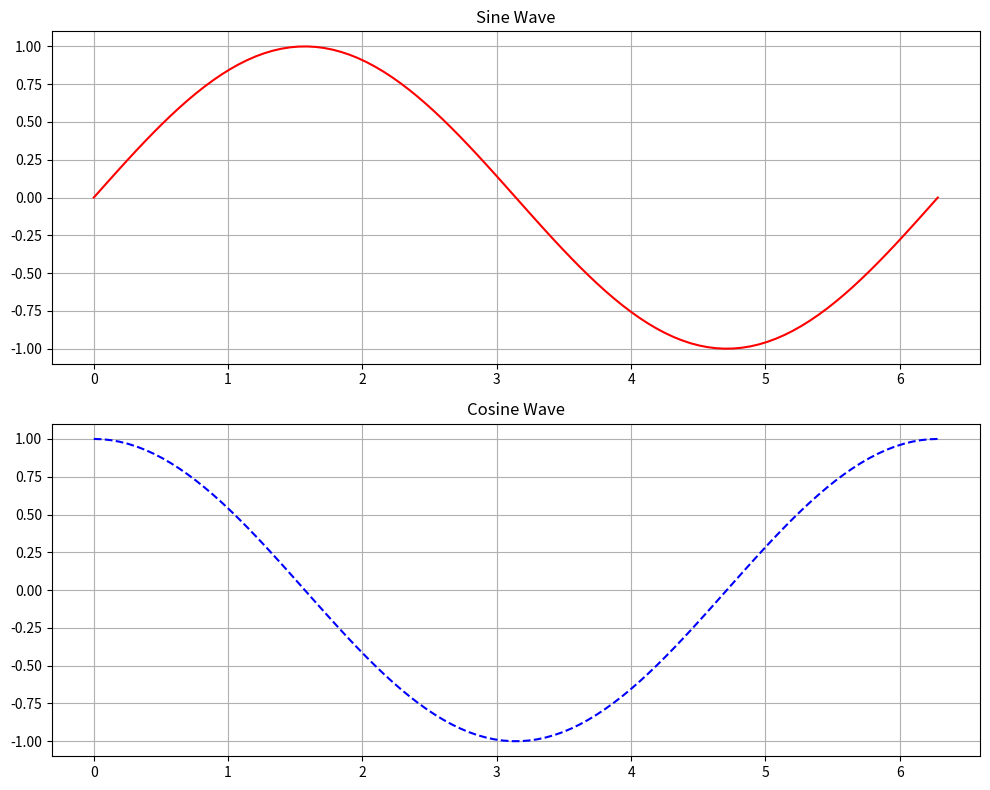
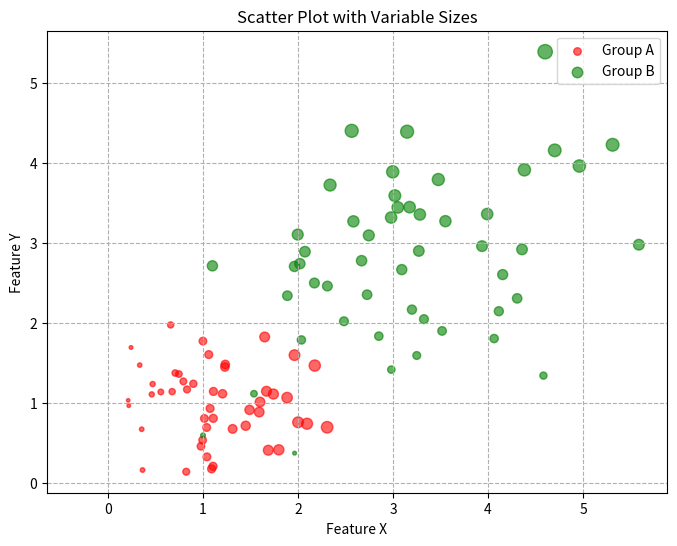
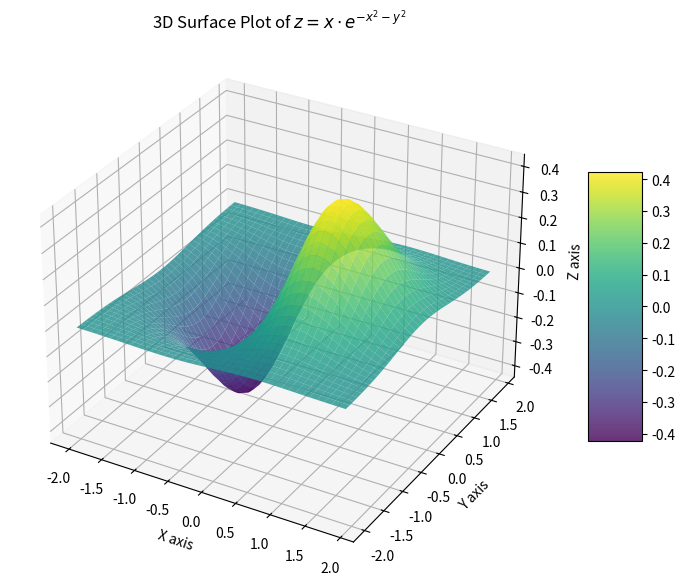
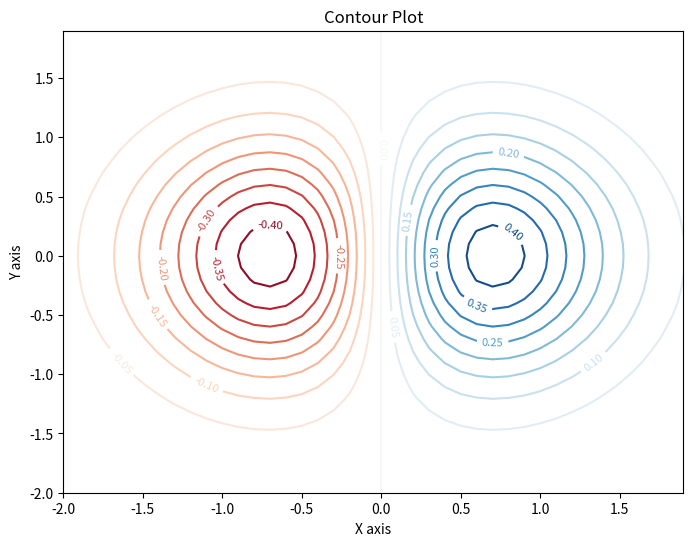
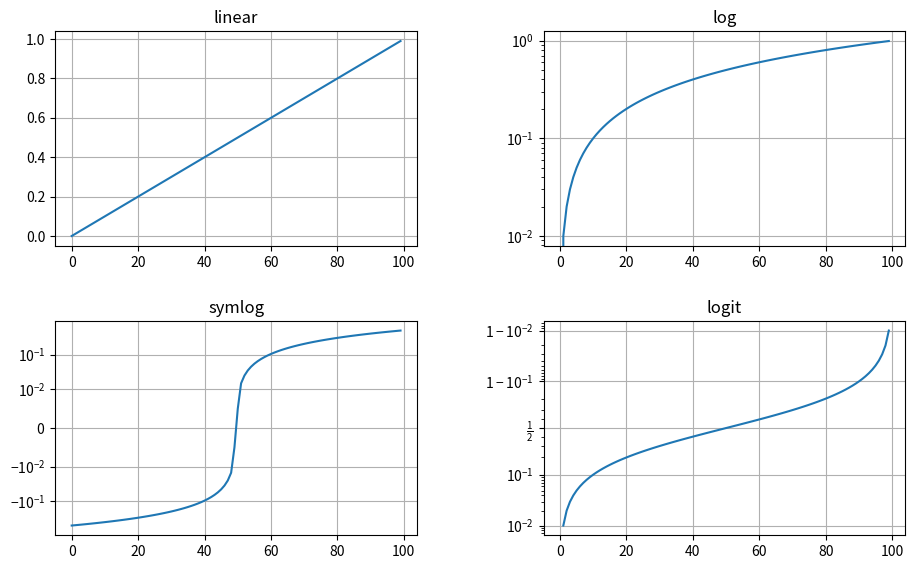
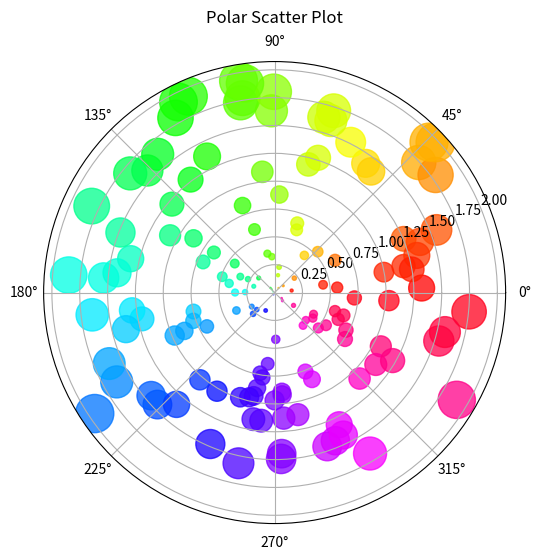
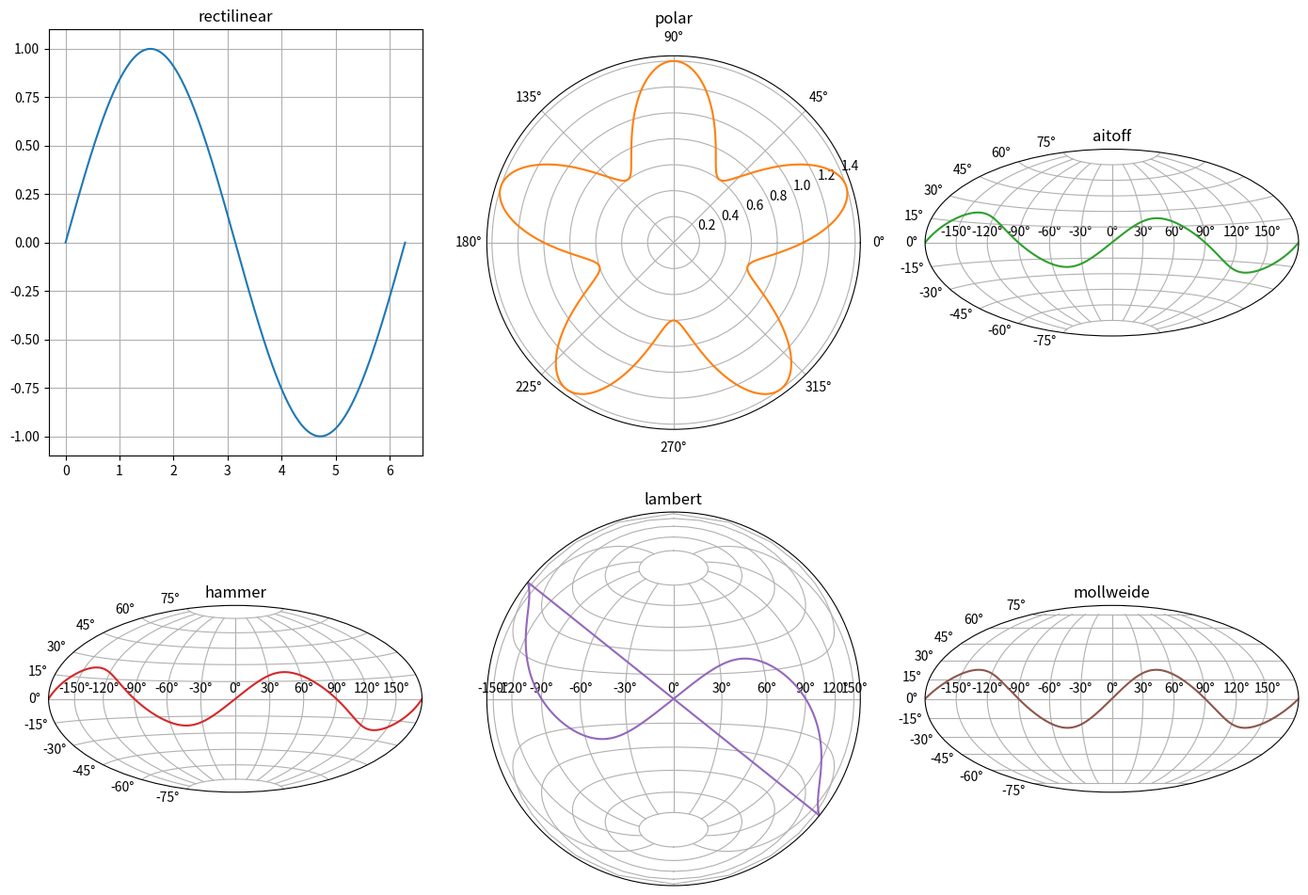
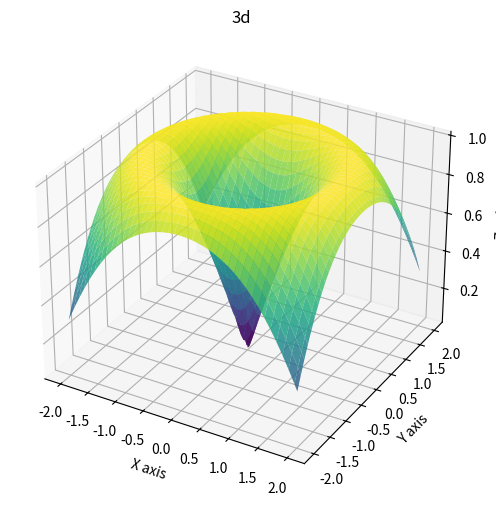
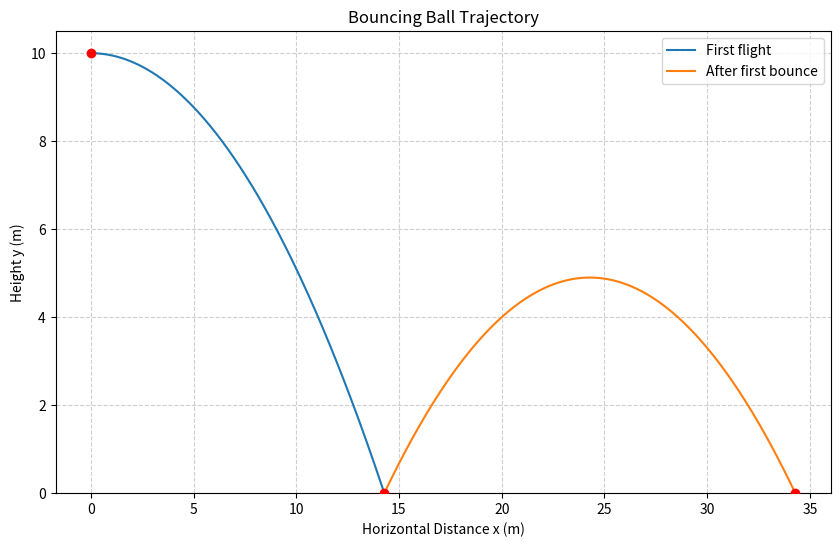

Write Python code to recreate these figures, in order.
# %% [markdown]
"""
# 3. 子图 (Subplots) 与多图布局

有时候把所有曲线画在同一张图里会显得非常拥挤混乱。这时，我们可以使用 `plt.subplot()` 将画布划分为网格，并在不同的网格中绘制不同的图。

`plt.subplot(nrows, ncols, index)` 函数接受三个参数：
1.  `nrows`: 网格的行数。
2.  `ncols`: 网格的列数。
3.  `index`: 当前激活的子图索引（从 1 开始，从左到右，从上到下编号）。

"""

# %%
import numpy as np
import matplotlib.pyplot as plt
import math

x = np.linspace(0, 2*math.pi, 100)
y_sin = np.sin(x)
y_cos = np.cos(x)

# 创建一个新的画布，并设置大小
plt.figure(figsize=(10, 8))

# --- 第一个子图：占据 2行1列 网格的第 1 个位置 (上半部分) ---
plt.subplot(2, 1, 1) 
plt.plot(x, y_sin, 'r-') # 'r-' 是 color='red', linestyle='-' 的简写
plt.title('Sine Wave')
plt.grid(True)

# --- 第二个子图：占据 2行1列 网格的第 2 个位置 (下半部分) ---
plt.subplot(2, 1, 2)
plt.plot(x, y_cos, 'b--') # 'b--' 是 color='blue', linestyle='--' 的简写
plt.title('Cosine Wave')
plt.grid(True)

# 自动调整子图之间的间距，防止标签重叠
plt.tight_layout() 
plt.show()




# %% [markdown]
"""
## 4. 散点图 (Scatter Plot)

散点图与折线图类似，但它不使用线将数据点连接起来。它非常适合用于展示离散数据的分布情况，或者寻找两个变量之间的相关性。

`plt.scatter(x, y, s=size, c=color)` 函数中：
*   `s` 可以是一个数值，也可以是一个与数据等长的数组，用于控制每个点的大小。
*   `c` 可以是一个颜色字符串，也可以是一个数值数组，配合 `cmap` (颜色映射) 来表示第三个维度的数值。

"""

# %%
# 生成两组服从二维正态分布的随机数据
# 第一组：均值(1,1)，方差较小
dots1 = np.random.multivariate_normal((1, 1), ((0.3, 0), (0, 0.3)), 50)
# 第二组：均值(3,3)，方差较大
dots2 = np.random.multivariate_normal((3, 3), ((1, 0), (0, 1)), 50)

plt.figure(figsize=(8, 6))

# 绘制第一组数据
# c='r' 设置颜色为红色
# s=dots1[:, 0]*30 让点的大小与它的 x 坐标值成正比
plt.scatter(dots1[:, 0], dots1[:, 1], c='r', s=dots1[:, 0]*30, alpha=0.6, label='Group A')

# 绘制第二组数据
# c='g' 设置颜色为绿色
# s=dots2[:, 1]*20 让点的大小与它的 y 坐标值成正比
plt.scatter(dots2[:, 0], dots2[:, 1], c='g', s=dots2[:, 1]*20, alpha=0.6, label='Group B')

plt.title("Scatter Plot with Variable Sizes")
plt.xlabel("Feature X")
plt.ylabel("Feature Y")
plt.legend()
plt.grid(True, linestyle='--')
plt.show()

#%% [markdown]
"""

## 3. 综合挑战练习

下面这道题比前面的例子更接近真实工程场景。
你需要自己生成数据，并把多种图表元素组合起来完成一个较完整的可视化任务。


### 挑战题：分析带噪声的传感器信号

某传感器理论上测得的是一个平滑的周期信号，但实际采集时会混入随机噪声。
请你自己生成一组“理论信号”和“带噪声的测量信号”，并用 Matplotlib 做出清晰的可视化分析图。

**已知条件：**
1. 时间范围取 $0$ 到 $4\pi$。
2. 用 `np.linspace()` 生成 200 个时间点。
3. 理论信号设为：
    $$ y_{ideal} = \sin(x) + 0.3\sin(3x) $$
4. 噪声可以用 `np.random.normal()` 生成。
5. 测量信号设为：
    $$ y_{measured} = y_{ideal} + noise $$

**任务要求：**
1. 在同一个代码块中生成 `x`、`y_ideal`、`noise`、`y_measured`。
2. 创建一个包含 2 个子图的画布，建议使用 `plt.subplot(2, 1, ...)`。
3. 第 1 个子图中：
    - 画出理论信号 `y_ideal`
    - 再画出测量信号 `y_measured`
    - 两条曲线要有不同颜色、线型或透明度
    - 添加标题、坐标轴标签、图例和网格线
4. 第 2 个子图中：
    - 画出误差曲线 `error = y_measured - y_ideal`
    - 给误差曲线设置不同的颜色
    - 添加标题、坐标轴标签和网格线
5. 调整整张图的布局，避免标题或标签重叠。

**扩展挑战（选做）：**
1. 尝试用散点图显示测量信号，而不是普通折线图。
2. 给误差图加一条 `y=0` 的参考线。
3. 修改噪声大小，观察图像变化。

**提示：**
1. 如果你希望每次运行结果一致，可以先写 `np.random.seed(0)`。
2. 布局调整可以尝试 `plt.tight_layout()`。
3. 如果测量信号看起来太乱，可以适当减小噪声的标准差。

"""

# %%
# TODO: 请在下面完成这道综合挑战题
# 建议步骤：
# 1. 生成 x
# 2. 生成理论信号 y_ideal
# 3. 生成随机噪声 noise
# 4. 得到测量信号 y_measured
# 5. 计算误差 error
# 6. 用两个子图完成可视化


# %% [markdown]
"""
## 5. 3D 曲面图 (3D Surface Plot)

为了绘制 3D 图形，我们需要使用面向对象（Object-Oriented）的绘图方式。我们首先创建一个 `Figure` 对象，然后向其中添加一个指定 `projection='3d'` 的 `Axes` 对象。

"""

# %%
# 导入 3D 绘图工具包 (虽然代码中没有直接调用它，但必须导入才能使用 '3d' 投影)
from mpl_toolkits.mplot3d import Axes3D

# 1. 准备网格数据
x = np.arange(-2, 2, 0.1)
y = np.arange(-2, 2, 0.1)
# np.meshgrid 将一维的坐标轴向量转化为二维的坐标矩阵
X, Y = np.meshgrid(x, y)

# 2. 计算 Z 轴数据 (一个二维高斯函数)
Z = X * np.exp(-X**2 - Y**2)

# 3. 创建画布和 3D 坐标系
fig = plt.figure(figsize=(10, 7))
# add_subplot() 会创建一个新的 3D 坐标系，兼容性比 gca(projection='3d') 更好
ax = fig.add_subplot(111, projection='3d')

# 4. 绘制 3D 曲面
# cmap='viridis' 指定了颜色映射方案，使得不同高度显示不同颜色
surf = ax.plot_surface(X, Y, Z, cmap='viridis', edgecolor='none', alpha=0.8)

# 添加颜色条 (Colorbar) 以解释颜色与 Z 值的对应关系
fig.colorbar(surf, shrink=0.5, aspect=5)

ax.set_title('3D Surface Plot of $z = x \cdot e^{-x^2 - y^2}$')
ax.set_xlabel('X axis')
ax.set_ylabel('Y axis')
ax.set_zlabel('Z axis')

plt.show()




# %% [markdown]
"""
## 6. 等高线图 (Contour Plot)

我们使用与上面 3D 曲面图相同的 $X, Y, Z$ 数据，使用 `plt.contour()` 或 `plt.contourf()`（带颜色补充）来绘制。

"""

# %%
plt.figure(figsize=(8, 6))
# levels 参数可以指定绘制多少个等高线层级
contour = plt.contour(X, Y, Z, levels=20, cmap='RdBu')
plt.clabel(contour, inline=True, fontsize=8) # 在等高线上标注数值
plt.title('Contour Plot')
plt.xlabel('X axis')
plt.ylabel('Y axis')
plt.show()




# %% [markdown]
"""
## 7. 非线性坐标轴 (Logarithmic Scales)

我们可以将原本匀速递增的 `x` 或 `y` 坐标轴替换为指数/对数缩放体系。

"""

# %%
# 构造一些数据
x_log = np.arange(0, 100, 1)
y_log = x_log / 100

plt.figure(figsize=(10, 6))

# linear
plt.subplot(221)
plt.plot(x_log, y_log)
plt.yscale('linear')
plt.title('linear')
plt.grid(True)

# log
plt.subplot(222)
plt.plot(x_log, y_log)
plt.yscale('log')
plt.title('log')
plt.grid(True)

# symmetric log
plt.subplot(223)
plt.plot(x_log, y_log - y_log.mean())
plt.yscale('symlog', linthresh=0.01)
plt.title('symlog')
plt.grid(True)

# logit
plt.subplot(224)
plt.plot(x_log, y_log)
plt.yscale('logit')
plt.title('logit')
plt.grid(True)

plt.subplots_adjust(top=0.92, bottom=0.08, left=0.10, right=0.95, hspace=0.35, wspace=0.35)
plt.show()




# %% [markdown]
"""
## 8. 极坐标系 (Polar Coordinates)

向 `subplot` 索取画板时传入 `projection='polar'` 即可切入极坐标模式。这时的输入不再是直角坐标而是 角度 $\theta$ 与 半径 $r$。

"""

# %%
# 随机生成用于极坐标系的数据点
N = 150
r = 2 * np.random.rand(N)
theta = 2 * np.pi * np.random.rand(N)
area = 200 * r**2
colors = theta

plt.figure(figsize=(6, 6))
# 抓取一个极坐标系的背景对象
ax = plt.subplot(111, projection='polar')

# 画上极坐标散点
ax.scatter(theta, r, c=colors, s=area, cmap='hsv', alpha=0.75)
ax.set_title('Polar Scatter Plot', va='bottom')
plt.show()




# %% [markdown]
"""
### 知识连线题：子图的排布网格

让我们回测一下关于子图网格布局的理解。如果我想创建一个 **2 行 x 3 列** 的网格子图结构，且我当前的绘图焦点想要放置在整个坐标系的**左下角第一个图（也就是第 2 行的第 1 列）**，我应该使用以下哪句代码？


**选项:**
- `plt.subplot(1, 2, 3)`
- `plt.subplot(3, 2, 6)`
- `plt.subplot(2, 3, 4)`
- `plt.subplot(2, 3, 2)`

**正确答案:** `plt.subplot(2, 3, 4)`
**提示:** 前两个数字分别代表行数(2)和列数(3)。由于编号是从左到右，从上到下，因为每一行有3个位置，所以第 2 行的首列恰好就是顺数的第 4 个位置（3+1=4）。

"""

# %% [markdown]
"""
## 9. `projection` 还有哪些常见选项？

在 Matplotlib 中，`projection` 用来告诉坐标轴：要用什么“坐标系/投影方式”来显示数据。

下面是几种常见类型：

1. `rectilinear`
    - 默认的直角坐标系，也就是最常见的 x-y 平面。
    - 如果你不写 `projection`，通常就是它。

2. `polar`
    - 极坐标系。
    - 适合表示角度与半径，例如雷达方向、旋转系统、周期分布等。

3. `3d`
    - 三维坐标系。
    - 适合曲面图、三维散点图、空间轨迹图。

4. `aitoff`
    - 一种地图投影方式。
    - 常用于展示全球经纬度数据。

5. `hammer`
    - 也是地图投影方式。
    - 常用于全球范围分布图，可视化效果较平滑。

6. `lambert`
    - Lambert 地图投影。
    - 也可用于球面方向数据的展示。

7. `mollweide`
    - Mollweide 地图投影。
    - 常用于全球数据、天文数据的整体分布图。

注意：
- `polar`、`aitoff`、`hammer`、`lambert`、`mollweide` 都可以直接通过 `subplot(..., projection='...')` 创建。
- `3d` 更推荐用 `fig.add_subplot(..., projection='3d')`。

"""

# %%
# 演示几种常见 projection 的效果

fig = plt.figure(figsize=(14, 10))

# 1. 默认直角坐标系 rectilinear
ax1 = fig.add_subplot(2, 3, 1)
x_demo = np.linspace(0, 2*np.pi, 200)
ax1.plot(x_demo, np.sin(x_demo), color='tab:blue')
ax1.set_title('rectilinear')
ax1.grid(True)

# 2. 极坐标 polar
ax2 = fig.add_subplot(2, 3, 2, projection='polar')
theta_demo = np.linspace(0, 2*np.pi, 400)
r_demo = 1 + 0.4 * np.sin(5 * theta_demo)
ax2.plot(theta_demo, r_demo, color='tab:orange')
ax2.set_title('polar')

# 3. Aitoff 投影
ax3 = fig.add_subplot(2, 3, 3, projection='aitoff')
lon = np.linspace(-np.pi, np.pi, 400)
lat = 0.4 * np.sin(2 * lon)
ax3.plot(lon, lat, color='tab:green')
ax3.set_title('aitoff')
ax3.grid(True)

# 4. Hammer 投影
ax4 = fig.add_subplot(2, 3, 4, projection='hammer')
ax4.plot(lon, lat, color='tab:red')
ax4.set_title('hammer')
ax4.grid(True)

# 5. Lambert 投影
ax5 = fig.add_subplot(2, 3, 5, projection='lambert')
ax5.plot(lon, lat, color='tab:purple')
ax5.set_title('lambert')
ax5.grid(True)

# 6. Mollweide 投影
ax6 = fig.add_subplot(2, 3, 6, projection='mollweide')
ax6.plot(lon, lat, color='tab:brown')
ax6.set_title('mollweide')
ax6.grid(True)

plt.tight_layout()
plt.show()


# %%
# 单独演示 3d projection

# 构造三维曲面数据
x3d = np.linspace(-2, 2, 80)
y3d = np.linspace(-2, 2, 80)
X3d, Y3d = np.meshgrid(x3d, y3d)
Z3d = np.sin(np.sqrt(X3d**2 + Y3d**2))

fig = plt.figure(figsize=(8, 6))
ax = fig.add_subplot(111, projection='3d')
ax.plot_surface(X3d, Y3d, Z3d, cmap='viridis', edgecolor='none', alpha=0.85)

ax.set_title('3d')
ax.set_xlabel('X axis')
ax.set_ylabel('Y axis')
ax.set_zlabel('Z axis')

plt.show()

# %% [markdown]
"""
### 综合挑战：弹跳小球的物理轨迹可视化编程

一个小球，在平地上从高度为 `h` 的某处**水平**抛出，其初始水平速度为 `v`。
当其落地并弹起瞬间的物理特性为：
1. **水平方向无摩擦**：水平速度保持绝对不变连续匀速运作。
2. **垂直碰撞动能衰损**：碰撞导致的动能折损会让它弹起时的“竖直方向上升初速度”变为刚刚砸地瞬间“落地垂直下落尾速度”的 **0.7** 倍。
   
请结合物理学的基础下落公式，在对应的 Python 函数内利用 `numpy` 构建时间和位移向量，调用 `matplotlib.pyplot` 帮助我们画出这个小球从刚刚脱手平抛，一直到**第二次**砸落地盘为止的完整 $x-y$ 运动曲线图（分为两段抛物线）。

"""

# %%
import numpy as np
import matplotlib.pyplot as plt

def bounce_ball(h, v):
    g = 9.8
    # 第一段：小球从高度 h 水平抛出，初始竖直速度为 0
    t1_end = np.sqrt(2 * h / g)
    t1 = np.linspace(0, t1_end, 200)
    x1 = v * t1
    y1 = h - 0.5 * g * t1**2

    # 第一次落地前的竖直速度大小，用于计算反弹后的初始上抛速度
    vy_before_bounce = g * t1_end
    vy_after_bounce = 0.7 * vy_before_bounce

    # 第二段：从第一次落地点开始，继续运动直到第二次落地
    # 从地面竖直向上抛出，起始高度为 0
    t2_end = 2 * vy_after_bounce / g
    t2 = np.linspace(0, t2_end, 200)
    x2 = x1[-1] + v * t2
    y2 = vy_after_bounce * t2 - 0.5 * g * t2**2

    plt.figure(figsize=(10, 6))

    # 两段轨迹分别画出，便于观察反弹前后变化
    plt.plot(x1, y1, label='First flight')
    plt.plot(x2, y2, label='After first bounce')

    # 标出起点、第一次落地点和第二次落地点
    plt.scatter([0, x1[-1], x2[-1]], [h, 0, 0], color='red', zorder=5)

    plt.title('Bouncing Ball Trajectory')
    plt.xlabel('Horizontal Distance x (m)')
    plt.ylabel('Height y (m)')
    plt.legend()
    plt.grid(True, linestyle='--', alpha=0.6)
    plt.ylim(bottom=0)
    plt.show()
    
bounce_ball(10, 10)

# %%
